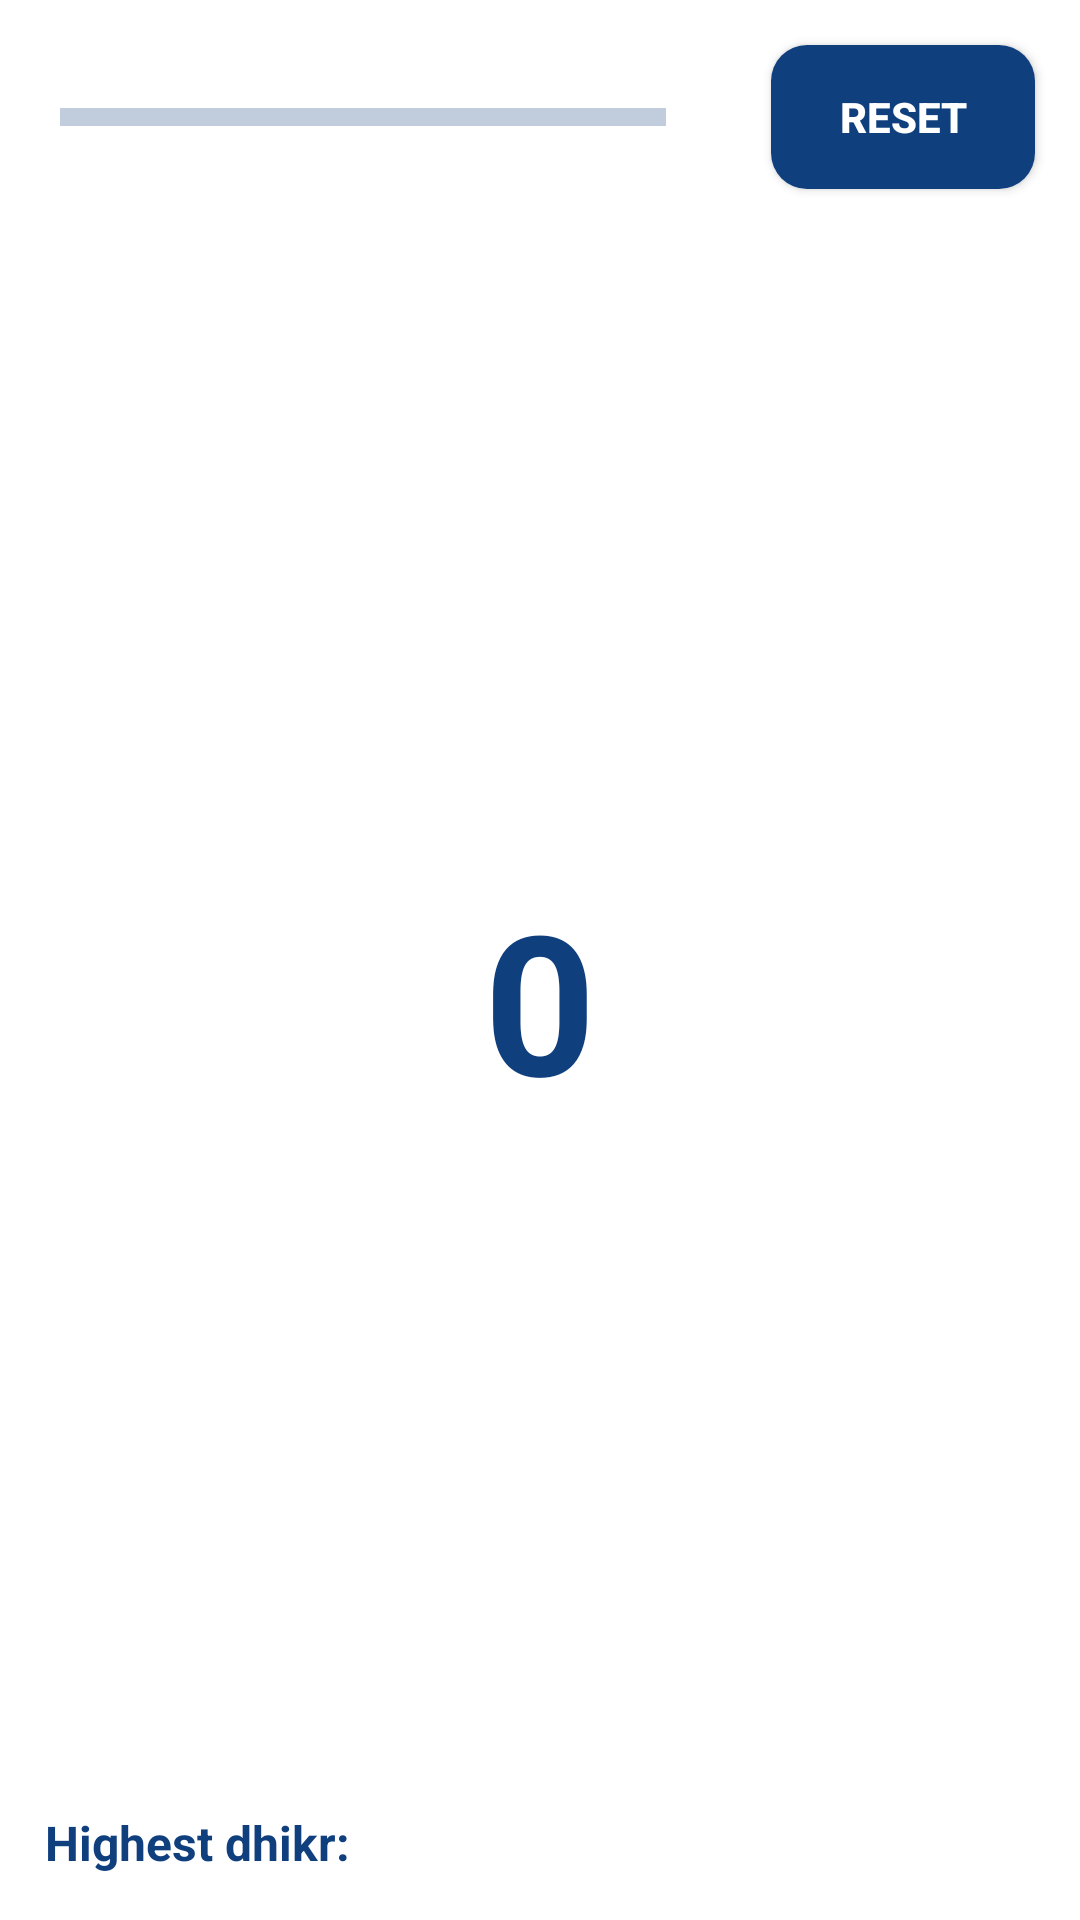

This screen was rendered from an Android layout file. Write that file and the resources it references.
<!-- AndroidManifest.xml: application theme Theme.MuslimAssistant -->
<!-- res/layout/fragment_tasbeeh.xml -->
<?xml version="1.0" encoding="utf-8"?>
<LinearLayout xmlns:android="http://schemas.android.com/apk/res/android"
    xmlns:app="http://schemas.android.com/apk/res-auto"
    xmlns:tools="http://schemas.android.com/tools"
    android:layout_width="match_parent"
    android:layout_height="match_parent"
    android:gravity="center"
    android:orientation="vertical"
    tools:context=".fragments.tasbeehFragment.TasbeehFragment">

    <LinearLayout
        android:layout_width="match_parent"
        android:layout_height="wrap_content"
        android:gravity="center_vertical">


        <com.google.android.material.progressindicator.LinearProgressIndicator
            android:id="@+id/progressBar"
            android:layout_width="0dp"
            android:layout_height="wrap_content"
            android:layout_margin="20dp"
            android:layout_weight="1"
            android:max="33"
            android:progress="0"
            app:indicatorColor="@color/blue"
            app:trackThickness="6dp" />

        <Button
            android:id="@+id/tasbeeh_counter_reset"
            android:layout_width="wrap_content"
            android:layout_height="wrap_content"
            android:layout_margin="15dp"
            android:background="@drawable/rounded_corner"
            android:text="@string/reset"
            android:textColor="@color/white"
            android:textStyle="bold" />
    </LinearLayout>

    <TextView
        android:layout_weight="1"
        android:id="@+id/score"
        android:layout_width="wrap_content"
        android:layout_height="wrap_content"
        android:gravity="center"
        android:text="0"
        android:textColor="@color/blue"
        android:textSize="65dp"
        android:textStyle="bold" />

    <LinearLayout
        android:layout_width="match_parent"
        android:layout_height="wrap_content"
        android:gravity="center_vertical">

        <TextView
            android:id="@+id/highestScoreText"
            android:layout_width="wrap_content"
            android:layout_height="wrap_content"
            android:layout_margin="15dp"
            android:textSize="16dp"
            android:text="@string/highest_dhikr"
            android:textColor="@color/blue"
            android:textStyle="bold" />
    </LinearLayout>
</LinearLayout>
<!-- resources referenced by this layout -->
<resources>
  <color name="blue">#103f7e</color>
  <color name="white">#FFFFFFFF</color>
  <!-- drawable rounded_corner (drawable) -->
  <?xml version="1.0" encoding="utf-8"?>
  
  <shape
      android:shape="rectangle"
      xmlns:android="http://schemas.android.com/apk/res/android">
      <corners android:radius="12dp" />
      <solid android:color="@color/blue"/>
  </shape>
  <string name="highest_dhikr">Highest dhikr:</string>
  <string name="reset">Reset</string>
  <style name="Theme.MuslimAssistant" parent="Theme.MaterialComponents.DayNight.NoActionBar">
          
          <item name="colorPrimary">@color/blue</item>
          <item name="colorPrimaryVariant">@color/blue</item>
          <item name="colorOnPrimary">@color/white</item>
          
          <item name="colorSecondary">@color/blue</item>
          <item name="colorSecondaryVariant">@color/teal_700</item>
          <item name="colorOnSecondary">@color/white</item>
          
          <item name="android:statusBarColor" tools:targetApi="l">?attr/colorPrimaryVariant</item>
          
          <item name="colorControlActivated">@color/blue</item>
  
      </style>
  <color name="teal_700">#FF018786</color>
</resources>
